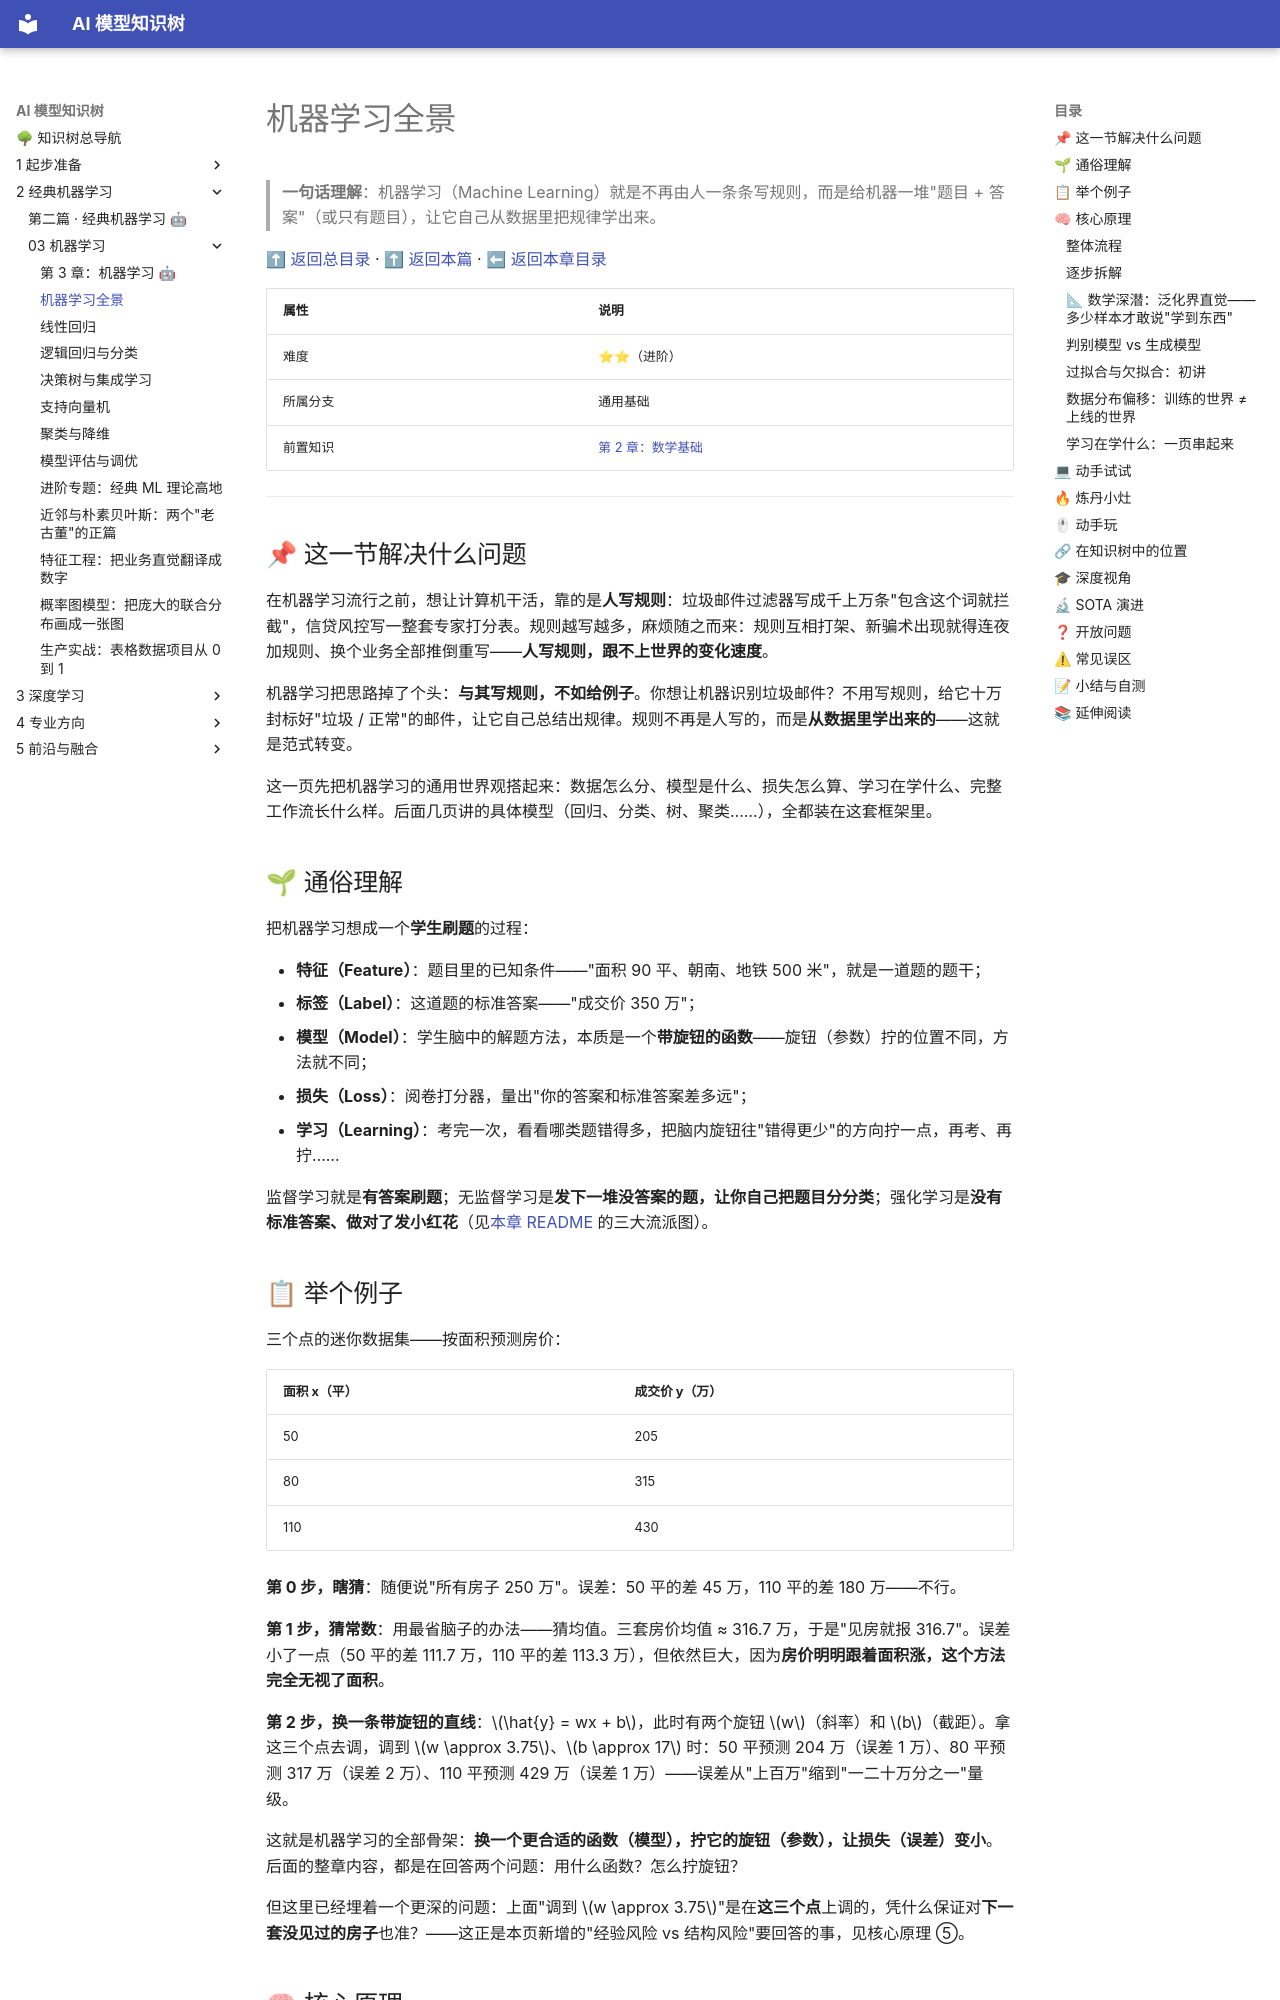

repository: lizhengzhong20-sketch/model_learning · page: 2-经典机器学习/03-机器学习/01-机器学习全景/index.html · generator: mkdocs

# 机器学习全景

> **一句话理解**：机器学习（Machine Learning）就是不再由人一条条写规则，而是给机器一堆"题目 + 答案"（或只有题目），让它自己从数据里把规律学出来。

[⬆ 返回总目录](../../../README.md) · [⬆ 返回本篇](../README.md) · [⬅ 返回本章目录](./README.md)

| 属性 | 说明 |
|------|------|
| 难度 | ⭐⭐（进阶） |
| 所属分支 | 通用基础 |
| 前置知识 | [第 2 章：数学基础](../../1-起步准备/02-数学基础/README.md) |

---

## 📌 这一节解决什么问题

在机器学习流行之前，想让计算机干活，靠的是**人写规则**：垃圾邮件过滤器写成千上万条"包含这个词就拦截"，信贷风控写一整套专家打分表。规则越写越多，麻烦随之而来：规则互相打架、新骗术出现就得连夜加规则、换个业务全部推倒重写——**人写规则，跟不上世界的变化速度**。

机器学习把思路掉了个头：**与其写规则，不如给例子**。你想让机器识别垃圾邮件？不用写规则，给它十万封标好"垃圾 / 正常"的邮件，让它自己总结出规律。规则不再是人写的，而是**从数据里学出来的**——这就是范式转变。

这一页先把机器学习的通用世界观搭起来：数据怎么分、模型是什么、损失怎么算、学习在学什么、完整工作流长什么样。后面几页讲的具体模型（回归、分类、树、聚类……），全都装在这套框架里。

## 🌱 通俗理解

把机器学习想成一个**学生刷题**的过程：

- **特征（Feature）**：题目里的已知条件——"面积 90 平、朝南、地铁 500 米"，就是一道题的题干；
- **标签（Label）**：这道题的标准答案——"成交价 350 万"；
- **模型（Model）**：学生脑中的解题方法，本质是一个**带旋钮的函数**——旋钮（参数）拧的位置不同，方法就不同；
- **损失（Loss）**：阅卷打分器，量出"你的答案和标准答案差多远"；
- **学习（Learning）**：考完一次，看看哪类题错得多，把脑内旋钮往"错得更少"的方向拧一点，再考、再拧……

监督学习就是**有答案刷题**；无监督学习是**发下一堆没答案的题，让你自己把题目分分类**；强化学习是**没有标准答案、做对了发小红花**（见[本章 README](./README.md) 的三大流派图）。

## 📋 举个例子

三个点的迷你数据集——按面积预测房价：

| 面积 x（平） | 成交价 y（万） |
|---|---|
| 50 | 205 |
| 80 | 315 |
| 110 | 430 |

**第 0 步，瞎猜**：随便说"所有房子 250 万"。误差：50 平的差 45 万，110 平的差 180 万——不行。

**第 1 步，猜常数**：用最省脑子的办法——猜均值。三套房价均值 ≈ 316.7 万，于是"见房就报 316.7"。误差小了一点（50 平的差 111.7 万，110 平的差 113.3 万），但依然巨大，因为**房价明明跟着面积涨，这个方法完全无视了面积**。

**第 2 步，换一条带旋钮的直线**：$\hat{y} = wx + b$，此时有两个旋钮 $w$（斜率）和 $b$（截距）。拿这三个点去调，调到 $w \approx 3.75$、$b \approx 17$ 时：50 平预测 204 万（误差 1 万）、80 平预测 317 万（误差 2 万）、110 平预测 429 万（误差 1 万）——误差从"上百万"缩到"一二十万分之一"量级。

这就是机器学习的全部骨架：**换一个更合适的函数（模型），拧它的旋钮（参数），让损失（误差）变小**。后面的整章内容，都是在回答两个问题：用什么函数？怎么拧旋钮？

但这里已经埋着一个更深的问题：上面"调到 $w \approx 3.75$"是在**这三个点**上调的，凭什么保证对**下一套没见过的房子**也准？——这正是本页新增的"经验风险 vs 结构风险"要回答的事，见核心原理 ⑤。

## 🧠 核心原理

### 整体流程

```mermaid
graph LR
    A["收集数据<br/>题目 + 答案"] --> B["划分数据集<br/>训练 / 验证 / 测试"]
    B --> C["选模型<br/>带旋钮的函数"]
    C --> D["算损失<br/>给预测打分"]
    D --> E["优化器调旋钮<br/>让损失变小"]
    E --> D
    D -->|"训练够了"| F["验证集调超参"]
    F --> G["测试集最终考试"]
    G --> H["上线服务新数据"]
```
